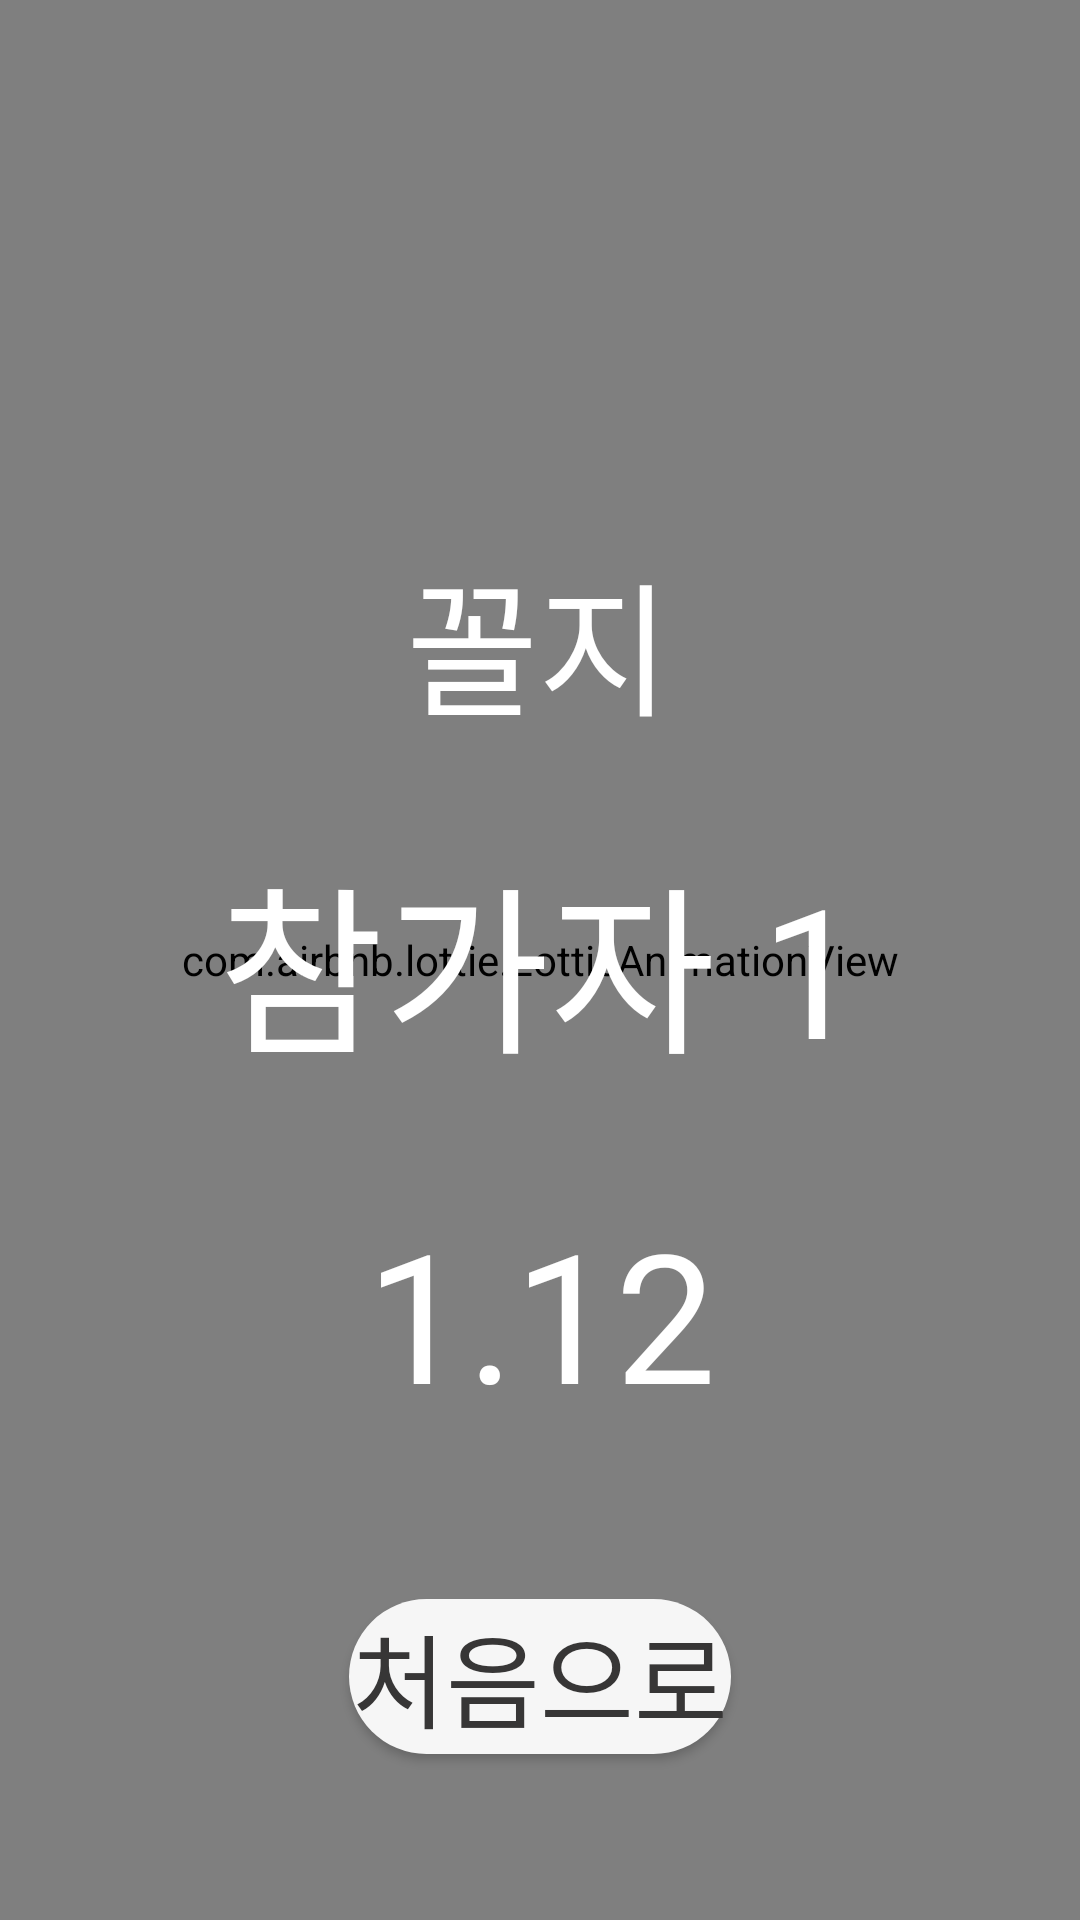

Android layout source for this screen:
<!-- AndroidManifest.xml: application theme Theme.AppCompat.NoActionBar -->
<!-- res/layout/activity_timegame_end.xml -->
<?xml version="1.0" encoding="utf-8"?>
<androidx.constraintlayout.widget.ConstraintLayout xmlns:android="http://schemas.android.com/apk/res/android"

    xmlns:app="http://schemas.android.com/apk/res-auto"

    xmlns:tools="http://schemas.android.com/tools"

    android:layout_width="match_parent"

    android:layout_height="match_parent"


    tools:context=".Timegame">

    <com.airbnb.lottie.LottieAnimationView
        android:layout_width="match_parent"
        android:layout_height="match_parent"
        android:scaleType="centerCrop"
        app:lottie_autoPlay="true"
        app:lottie_loop="true"
        app:lottie_rawRes="@raw/footspace_back" />
    <TextView

        android:id="@+id/textView"

        android:layout_width="wrap_content"

        android:layout_height="wrap_content"

        android:text="꼴지"

        android:textColor="#ffffff"

        android:textSize="48sp"

        app:layout_constraintBottom_toBottomOf="parent"

        app:layout_constraintEnd_toEndOf="parent"

        app:layout_constraintHorizontal_bias="0.498"

        app:layout_constraintStart_toStartOf="parent"

        app:layout_constraintTop_toTopOf="parent"

        app:layout_constraintVertical_bias="0.314" />

    <TextView

        android:id="@+id/tv_last"

        android:layout_width="wrap_content"

        android:layout_height="wrap_content"

        android:text="참가자 1"

        android:textColor="#ffffff"

        android:textSize="60sp"

        app:layout_constraintBottom_toBottomOf="parent"

        app:layout_constraintEnd_toEndOf="parent"

        app:layout_constraintStart_toStartOf="parent"

        app:layout_constraintTop_toTopOf="parent" />

    <TextView

        android:id="@+id/tv_lpoint"

        android:layout_width="wrap_content"

        android:layout_height="wrap_content"

        android:text="1.12"

        android:textColor="#ffffff"

        android:textSize="60sp"

        app:layout_constraintBottom_toBottomOf="parent"

        app:layout_constraintEnd_toEndOf="parent"

        app:layout_constraintHorizontal_bias="0.502"

        app:layout_constraintStart_toStartOf="parent"

        app:layout_constraintTop_toTopOf="parent"

        app:layout_constraintVertical_bias="0.71000004" />

    <Button

        android:id="@+id/btn_init"

        android:layout_width="wrap_content"

        android:layout_height="wrap_content"

        android:text="처음으로"
        android:textColor="#373636"
        android:background="@drawable/game_button2"

        android:textSize="34sp"

        app:layout_constraintBottom_toBottomOf="parent"

        app:layout_constraintEnd_toEndOf="parent"
        app:layout_constraintStart_toStartOf="parent"
        app:layout_constraintTop_toBottomOf="@+id/tv_lpoint" />

</androidx.constraintlayout.widget.ConstraintLayout>
<!-- resources referenced by this layout -->
<resources>
  <!-- drawable game_button2 (drawable) -->
  <?xml version="1.0" encoding="UTF-8"?>
  <shape xmlns:android="http://schemas.android.com/apk/res/android">
      
      <gradient
          android:type="linear"
          android:angle="135"
          android:startColor="#F6F6F6"
          android:endColor="#F6F6F6" />
  
      <padding android:left="1dp"
          android:top="1dp"
          android:right="1dp"
          android:bottom="1dp" />
  
      <corners
          android:bottomLeftRadius="70dp"
          android:bottomRightRadius="70dp"
          android:topLeftRadius="70dp"
          android:topRightRadius="70dp"/>
  </shape>
</resources>
